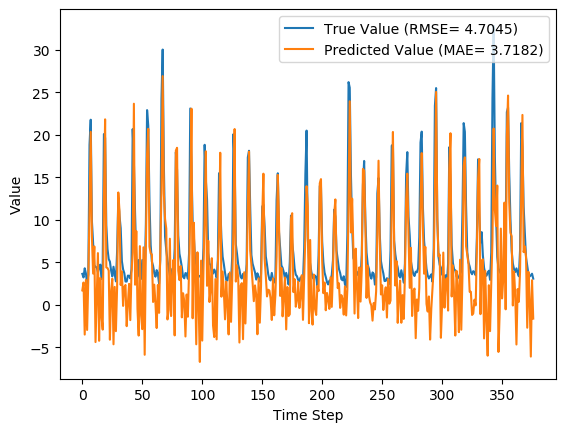

Source data for this figure (header and first rows):
y_true, y_pred, y_true_scaled, y_pred_scaled
3.63, 1.69, 0.08847, 0.02782
3.21, 2.615, 0.07534, 0.05674
4.29, -3.506, 0.1091, -0.1346
3.67, 2.914, 0.08972, 0.06609
2.46, -2.964, 0.05189, -0.1176
3.54, 3.134, 0.08565, 0.07297
18.82, 10.97, 0.5633, 0.3179
21.76, 20.33, 0.6552, 0.6106
9.83, 7.967, 0.2823, 0.224
7.16, 3.667, 0.1988, 0.08962
4.67, 6.862, 0.121, 0.1895
4.44, -4.388, 0.1138, -0.1622
4.4, 0.7271, 0.1125, -0.002279
3.83, 6.073, 0.09472, 0.1648
4.42, -4.238, 0.1132, -0.1575
4.72, 3.15, 0.1225, 0.07346
3.03, -1.366, 0.06971, -0.06772
4.87, -2.926, 0.1272, -0.1165
20.07, 12.43, 0.6024, 0.3635
19.62, 21.8, 0.5883, 0.6566
9.33, 4.393, 0.2666, 0.1123
6.56, 4.314, 0.1801, 0.1098
5.37, 4.023, 0.1429, 0.1008
5.07, -4.11, 0.1335, -0.1535
4.02, 1.566, 0.1007, 0.02395
3.34, 3.058, 0.0794, 0.07059
4.47, -4.651, 0.1147, -0.1704
3.61, 2.098, 0.08784, 0.04057
2.75, -3.108, 0.06096, -0.1222
6.28, 2.011, 0.1713, 0.03787
12.55, 13.2, 0.3673, 0.3877
10.44, 11, 0.3013, 0.319
9.01, 2.318, 0.2566, 0.04747
5.12, 3.902, 0.135, 0.09695
4.16, -0.1345, 0.105, -0.02921
3.72, 2.101, 0.09128, 0.04066
2.73, 2.326, 0.06033, 0.0477
2.73, -2.517, 0.06033, -0.1037
3.43, 0.1517, 0.08221, -0.02026
3.4, 2.454, 0.08128, 0.05169
3.1, -1.807, 0.0719, -0.08149
4.17, 3.81, 0.1053, 0.09409
20.66, 6.113, 0.6208, 0.1661
16.78, 23.64, 0.4995, 0.714
10.67, 2.358, 0.3085, 0.0487
5.59, 8.665, 0.1497, 0.2459
3.31, -0.4957, 0.07846, -0.0405
5.26, -3.625, 0.1394, -0.1383
3.05, 6.891, 0.07033, 0.1904
3.04, -1.248, 0.07002, -0.06402
5.26, -2.866, 0.1394, -0.1146
3.41, 6.751, 0.08159, 0.186
3.07, -5.882, 0.07096, -0.2089
9.62, 6.749, 0.2757, 0.186
22.89, 17.71, 0.6905, 0.5286
21.04, 20.69, 0.6327, 0.6217
12.14, 6.837, 0.3545, 0.1887
7.0, 6.045, 0.1938, 0.164
5.08, 5.915, 0.1338, 0.1599
4.58, 0.3272, 0.1182, -0.01478
... 317 more rows
